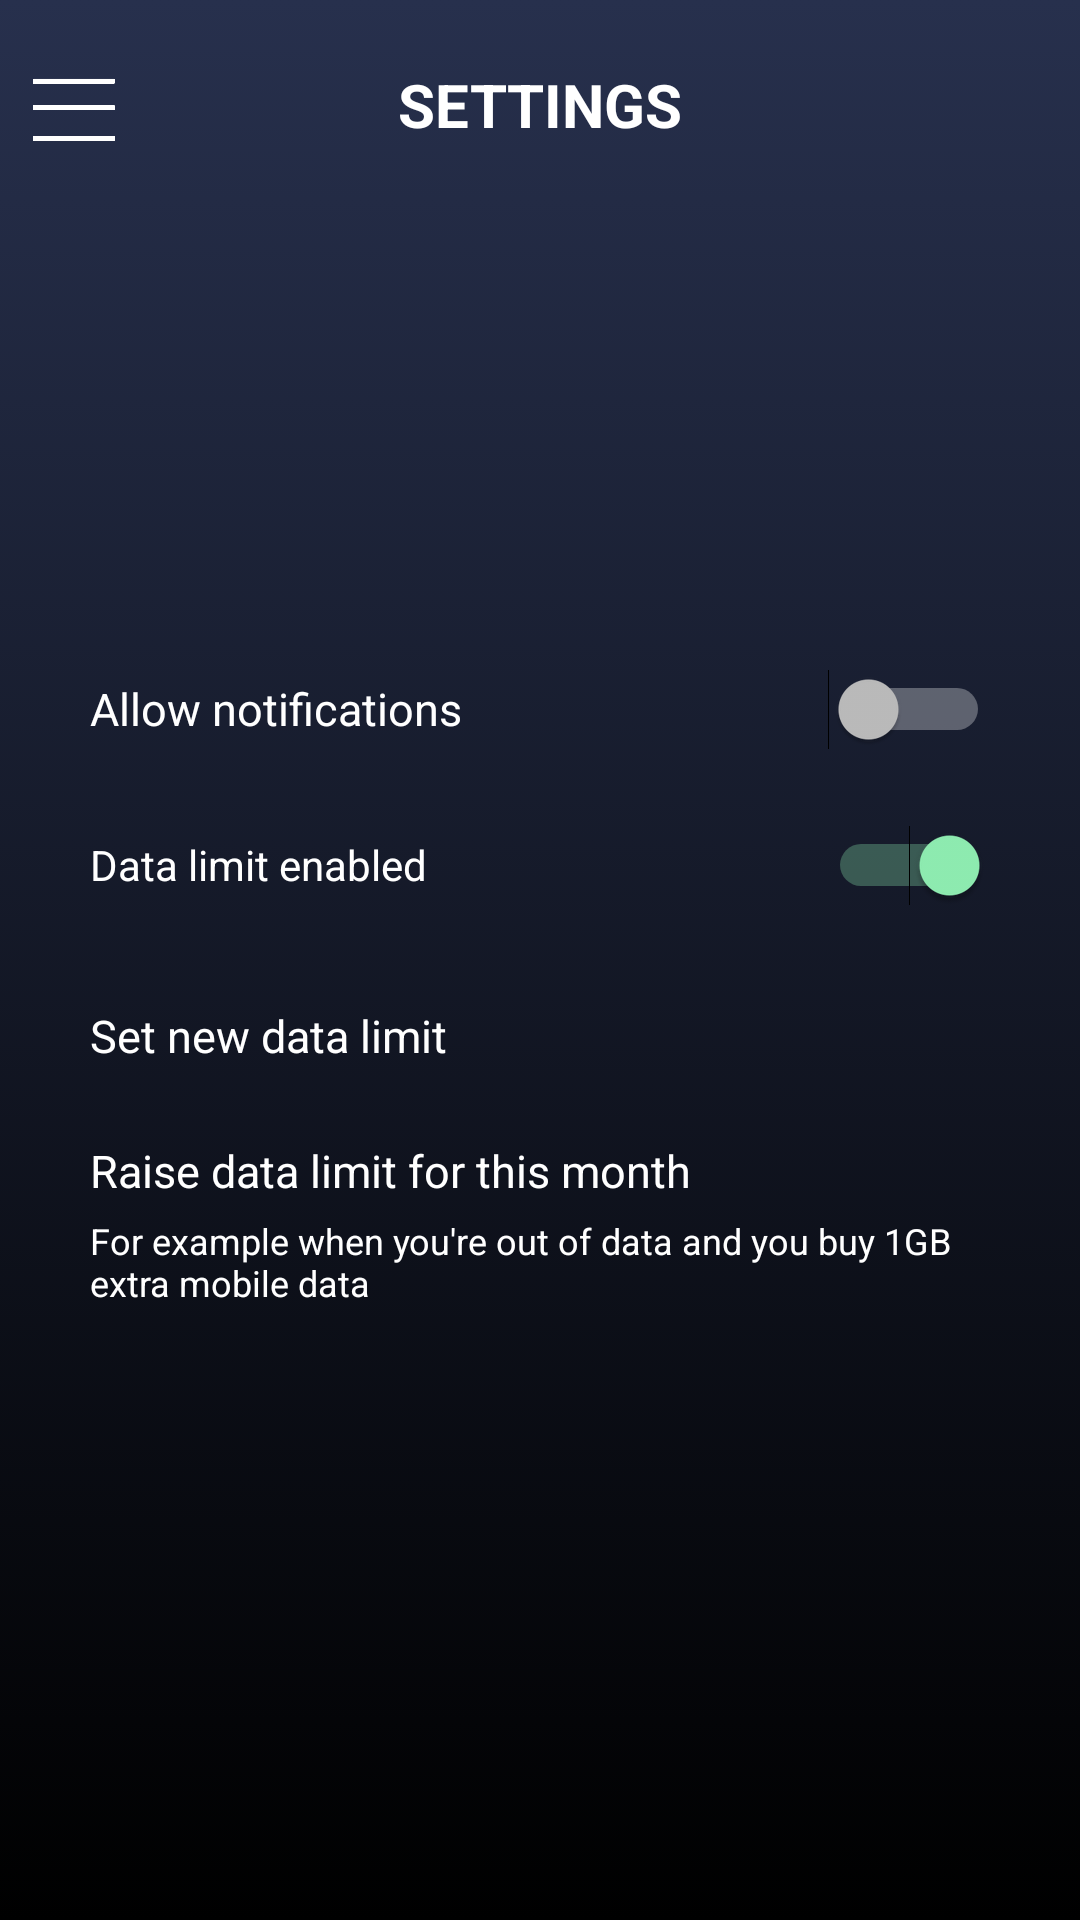

The Android layout XML behind this screen, and the referenced resources:
<!-- AndroidManifest.xml: application theme AppTheme -->
<!-- res/layout/activity_settings.xml -->
<?xml version="1.0" encoding="utf-8"?>
<RelativeLayout
    xmlns:android="http://schemas.android.com/apk/res/android"
    xmlns:tools="http://schemas.android.com/tools"
    android:layout_width="match_parent"
    android:layout_height="match_parent"
    tools:context=".features.settings.SettingsActivity"
    android:background="@drawable/app_background_selector"
    android:orientation="vertical"
    >

    
        
        
        
        
        
        
        
        
        

    <FrameLayout
        android:id="@+id/top"
        android:layout_width="match_parent"
        android:layout_height="wrap_content"
        >

        <TextView
            android:id="@+id/header"
            android:layout_width="match_parent"
            android:layout_height="70dp"
            android:gravity="center"
            android:text="@string/settings"
            android:textColor="@color/white"
            android:textSize="20sp"
            android:textStyle="bold" />

        <ImageView
            android:id="@+id/threeLines"
            android:layout_width="30dp"
            android:layout_height="30dp"
            android:src="@drawable/three_lines"
            android:layout_gravity="center_vertical"
            android:layout_marginStart="10dp"
            />

    </FrameLayout>

    <LinearLayout
        android:layout_marginTop="80dp"
        android:layout_width="match_parent"
        android:layout_height="wrap_content"
        android:orientation="vertical"
        android:layout_centerVertical="true"
        >

        <Switch
            android:id="@+id/allowNotifications"
            android:layout_width="match_parent"
            android:layout_height="40dp"
            android:text="@string/allow_notifications"
            android:textAlignment="viewStart"
            android:paddingStart="30dp"
            android:paddingEnd="30dp"
            android:layout_marginTop="12dp"
            android:textSize="15sp"
            />

        <Switch
            android:id="@+id/enableDataLimit"
            android:layout_width="match_parent"
            android:layout_height="40dp"
            android:layout_marginTop="12dp"
            android:text="@string/switch_data_limit"
            android:paddingStart="30dp"
            android:paddingEnd="30dp"
            android:checked="true"
            />

        <TextView
            android:id="@+id/newDataLimit"
            android:layout_width="match_parent"
            android:layout_height="50dp"
            android:text="@string/set_new_data_limit"
            android:textColor="@color/white"
            android:textSize="15sp"
            android:paddingStart="30dp"
            android:gravity="center_vertical"
            android:layout_marginTop="12dp"
            />

        <LinearLayout
            android:id="@+id/raiseDataLimit"
            android:layout_width="match_parent"
            android:layout_height="wrap_content"
            android:orientation="vertical"
            >

            <TextView
                android:layout_width="match_parent"
                android:layout_height="30dp"
                android:text="@string/raise_data_limit"
                android:paddingStart="30dp"
                android:gravity="bottom"
                android:textSize="15sp"
                android:textColor="@color/white"
                />
            <TextView
                android:layout_width="match_parent"
                android:layout_height="wrap_content"
                android:textColor="@color/white"
                android:textSize="12sp"
                android:paddingStart="30dp"
                android:paddingEnd="30dp"
                android:text="@string/raise_data_subtext"
                android:layout_marginTop="5dp"
                />

        </LinearLayout>


    </LinearLayout>

</RelativeLayout>
<!-- resources referenced by this layout -->
<resources>
  <color name="white">#FFFFFF</color>
  <!-- drawable app_background_selector (drawable) -->
  <?xml version="1.0" encoding="utf-8"?>
  <selector xmlns:android="http://schemas.android.com/apk/res/android">
      <item>
          <shape>
              <gradient
                  android:angle="90"
                  android:startColor="@color/black"
                  android:endColor="#27304D"
                  android:type="linear"
                  />
          </shape>
      </item>
  </selector>
      
  <!-- drawable three_lines: png bitmap (drawable-v21, 10102 bytes) -->
  <string name="allow_notifications">Allow notifications</string>
  <string name="raise_data_limit">Raise data limit for this month</string>
  <string name="raise_data_subtext">For example when you\'re out of data and you buy 1GB extra mobile data</string>
  <string name="set_new_data_limit">Set new data limit</string>
  <string name="settings">SETTINGS</string>
  <string name="switch_data_limit">Data limit enabled</string>
  <style name="AppTheme" parent="Theme.AppCompat.NoActionBar">
          
          <item name="colorPrimary">@color/dark_blue</item>
          <item name="colorPrimaryDark">@color/dark_blue</item>
          <item name="colorAccent">@color/colorAccent</item>
      </style>
  <color name="black">#000000</color>
  <color name="dark_blue">#12191F</color>
  <color name="colorAccent">#90EFB3</color>
</resources>
